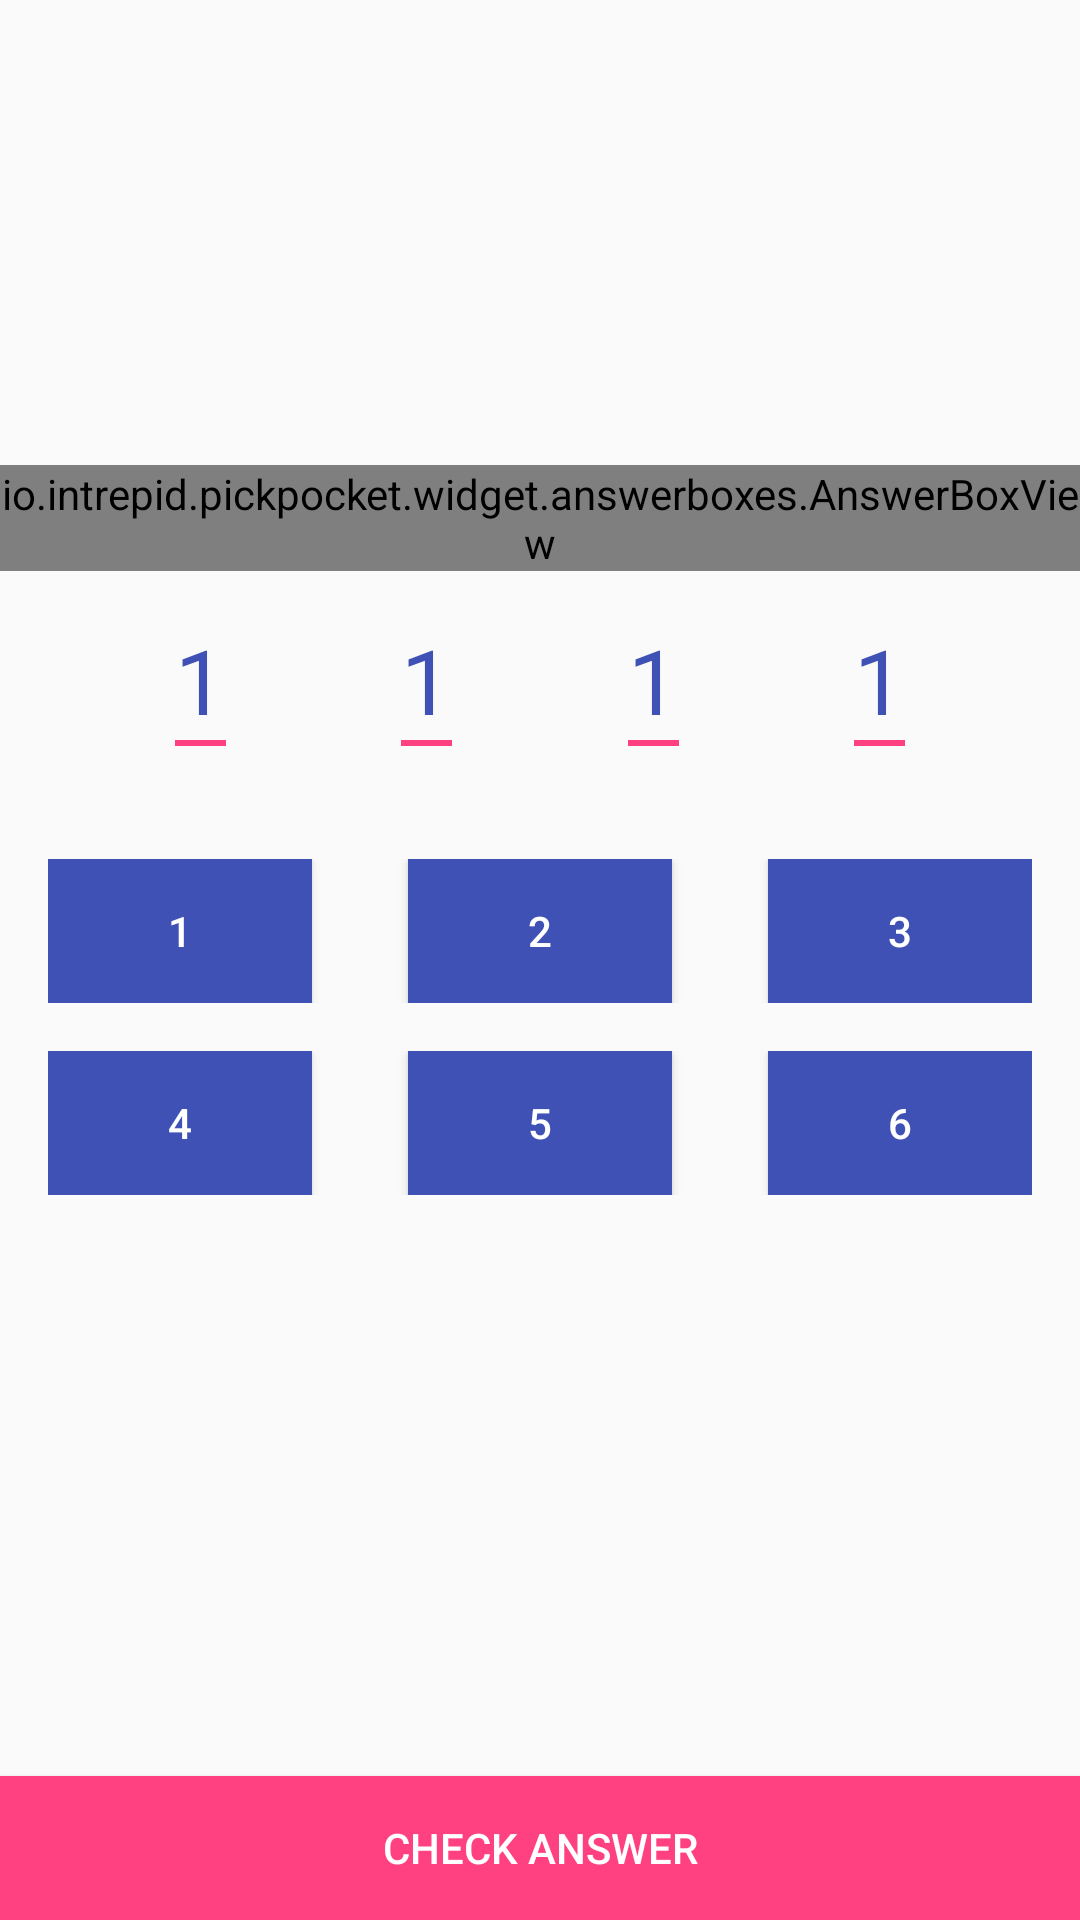

This screen was rendered from an Android layout file. Write that file and the resources it references.
<!-- AndroidManifest.xml: application theme AppTheme -->
<!-- res/layout/activity_code_breaker.xml -->
<?xml version="1.0" encoding="utf-8"?>
<android.support.v4.widget.DrawerLayout
    xmlns:android="http://schemas.android.com/apk/res/android"
    android:id="@+id/drawer_layout"
    android:layout_width="match_parent"
    android:layout_height="match_parent"
    >

    <android.support.constraint.ConstraintLayout
        xmlns:android="http://schemas.android.com/apk/res/android"
        xmlns:app="http://schemas.android.com/apk/res-auto"
        xmlns:tools="http://schemas.android.com/tools"
        android:id="@+id/activity_main"
        android:layout_width="match_parent"
        android:layout_height="match_parent"
        >
        <android.support.v7.widget.AppCompatCheckedTextView
            android:id="@+id/lock_icon"
            android:layout_width="137dp"
            android:layout_height="115dp"
            android:layout_marginBottom="16dp"
            android:layout_marginEnd="16dp"
            android:layout_marginStart="16dp"
            android:layout_marginTop="40dp"
            android:background="@drawable/toggle_lock"
            app:layout_constraintBottom_toBottomOf="parent"
            app:layout_constraintLeft_toLeftOf="parent"
            app:layout_constraintRight_toRightOf="parent"
            app:layout_constraintTop_toTopOf="parent"
            app:layout_constraintVertical_bias="0.0"
            />

        <io.intrepid.pickpocket.widget.answerboxes.AnswerBoxView
            android:id="@+id/answer_boxes"
            layout="@layout/answer_box_layout"
            android:layout_width="wrap_content"
            android:layout_height="wrap_content"
            app:layout_constraintLeft_toLeftOf="parent"
            app:layout_constraintRight_toRightOf="parent"
            app:layout_constraintTop_toBottomOf="@+id/lock_icon"
            />

        <include
            android:id="@+id/guess_layout"
            layout="@layout/guess_digit_layout"
            android:layout_width="0dp"
            android:layout_height="48dp"
            android:layout_marginTop="16dp"
            app:layout_constraintLeft_toLeftOf="@+id/answer_boxes"
            app:layout_constraintRight_toRightOf="@+id/answer_boxes"
            app:layout_constraintTop_toBottomOf="@+id/answer_boxes"
            />

        <include
            android:id="@+id/button_layout"
            layout="@layout/button_layout"
            android:layout_width="0dp"
            android:layout_height="wrap_content"
            android:layout_marginEnd="16dp"
            android:layout_marginStart="16dp"
            android:layout_marginTop="16dp"
            app:layout_constraintLeft_toLeftOf="parent"
            app:layout_constraintRight_toRightOf="parent"
            app:layout_constraintTop_toBottomOf="@+id/guess_layout"
            />

        <Button
            android:id="@+id/check_answer"
            android:layout_width="match_parent"
            android:layout_height="wrap_content"
            android:background="@color/colorAccent"
            android:text="@string/check_answer"
            android:textColor="@color/white"
            app:layout_constraintBottom_toBottomOf="parent"
            app:layout_constraintEnd_toEndOf="parent"
            app:layout_constraintStart_toStartOf="parent"
            tools:layout_editor_absoluteX="8dp"
            />

    </android.support.constraint.ConstraintLayout>

    <ScrollView
        android:id="@+id/scrollView"
        android:layout_width="100dp"
        android:layout_height="match_parent"
        android:layout_gravity="start|bottom"
        android:scrollbarThumbVertical="@android:color/transparent"
        >
        <LinearLayout
            android:id="@+id/left_drawer"
            android:layout_width="wrap_content"
            android:layout_height="wrap_content"
            android:orientation="vertical"
            >
        </LinearLayout>
    </ScrollView>

</android.support.v4.widget.DrawerLayout>
<!-- res/layout/answer_box_layout.xml (included above) -->
<?xml version="1.0" encoding="utf-8"?>
<LinearLayout xmlns:android="http://schemas.android.com/apk/res/android"
    android:id="@+id/answer_boxes"
    android:layout_width="match_parent"
    android:layout_height="48dp"
    android:gravity="center"
    android:orientation="horizontal">

    <io.intrepid.pickpocket.widget.AnswerCheckImageView
        android:id="@+id/answer_digit_one"
        style="@style/AnswerChecker" />

    <io.intrepid.pickpocket.widget.AnswerCheckImageView
        android:id="@+id/answer_digit_two"
        style="@style/AnswerChecker" />

    <io.intrepid.pickpocket.widget.AnswerCheckImageView
        android:id="@+id/answer_digit_three"
        style="@style/AnswerChecker" />

    <io.intrepid.pickpocket.widget.AnswerCheckImageView
        android:id="@+id/answer_digit_four"
        style="@style/AnswerChecker" />


</LinearLayout>
<!-- res/layout/guess_digit_layout.xml (included above) -->
<?xml version="1.0" encoding="utf-8"?>
<android.support.constraint.ConstraintLayout xmlns:android="http://schemas.android.com/apk/res/android"
                                             xmlns:app="http://schemas.android.com/apk/res-auto"
                                             xmlns:tools="http://schemas.android.com/tools"
                                             android:layout_width="match_parent"
                                             android:layout_height="wrap_content">

    <TextView
        android:id="@+id/guess_digit_one"
        style="@style/GuessText"
        android:layout_width="wrap_content"
        android:layout_height="wrap_content"
        app:layout_constraintEnd_toStartOf="@+id/guess_digit_two"
        app:layout_constraintStart_toStartOf="parent"
        app:layout_constraintTop_toTopOf="parent"
        tools:layout_editor_absoluteX="63dp"
        tools:text="1" />

    <TextView
        android:id="@+id/guess_digit_two"
        style="@style/GuessText"
        android:layout_width="wrap_content"
        android:layout_height="wrap_content"
        app:layout_constraintBottom_toBottomOf="@+id/guess_digit_one"
        app:layout_constraintEnd_toStartOf="@+id/guess_digit_three"
        app:layout_constraintStart_toEndOf="@id/guess_digit_one"
        app:layout_constraintTop_toTopOf="@+id/guess_digit_one"
        tools:layout_editor_absoluteX="143dp"
        tools:text="1" />

    <TextView
        android:id="@+id/guess_digit_three"
        style="@style/GuessText"
        android:layout_width="wrap_content"
        android:layout_height="wrap_content"
        app:layout_constraintBottom_toBottomOf="@+id/guess_digit_one"
        app:layout_constraintEnd_toStartOf="@+id/guess_digit_four"
        app:layout_constraintStart_toEndOf="@id/guess_digit_two"
        app:layout_constraintTop_toTopOf="@+id/guess_digit_one"
        tools:layout_editor_absoluteX="224dp"
        tools:text="1" />

    <TextView
        android:id="@+id/guess_digit_four"
        style="@style/GuessText"
        android:layout_width="wrap_content"
        android:layout_height="wrap_content"
        app:layout_constraintBottom_toBottomOf="@+id/guess_digit_one"
        app:layout_constraintEnd_toEndOf="parent"
        app:layout_constraintStart_toEndOf="@id/guess_digit_three"
        app:layout_constraintTop_toTopOf="@+id/guess_digit_one"
        tools:layout_editor_absoluteX="304dp"
        tools:text="1" />

    <View
        android:layout_width="0dp"
        android:layout_height="2dp"
        android:background="@color/colorAccent"
        app:layout_constraintEnd_toEndOf="@id/guess_digit_one"
        app:layout_constraintStart_toStartOf="@id/guess_digit_one"
        app:layout_constraintTop_toBottomOf="@+id/guess_digit_one"
        tools:layout_editor_absoluteX="63dp" />

    <View
        android:layout_width="0dp"
        android:layout_height="2dp"
        android:background="@color/colorAccent"
        app:layout_constraintEnd_toEndOf="@id/guess_digit_two"
        app:layout_constraintStart_toStartOf="@id/guess_digit_two"
        app:layout_constraintTop_toBottomOf="@+id/guess_digit_one"
        tools:layout_editor_absoluteX="143dp" />

    <View
        android:layout_width="0dp"
        android:layout_height="2dp"
        android:background="@color/colorAccent"
        app:layout_constraintEnd_toEndOf="@id/guess_digit_three"
        app:layout_constraintStart_toStartOf="@id/guess_digit_three"
        app:layout_constraintTop_toBottomOf="@+id/guess_digit_one"
        tools:layout_editor_absoluteX="224dp" />

    <View
        android:layout_width="0dp"
        android:layout_height="2dp"
        android:background="@color/colorAccent"
        app:layout_constraintEnd_toEndOf="@id/guess_digit_four"
        app:layout_constraintStart_toStartOf="@id/guess_digit_four"
        app:layout_constraintTop_toBottomOf="@+id/guess_digit_one"
        tools:layout_editor_absoluteX="304dp" />

</android.support.constraint.ConstraintLayout>
<!-- res/layout/button_layout.xml (included above) -->
<?xml version="1.0" encoding="utf-8"?>
<LinearLayout xmlns:android="http://schemas.android.com/apk/res/android"
              android:orientation="vertical"
              android:layout_width="match_parent"
              android:layout_height="match_parent">

    <LinearLayout
        android:layout_marginTop="16dp"
        android:layout_width="match_parent"
        android:layout_height="wrap_content"
        android:orientation="horizontal">

        <Button
            android:id="@+id/button_one"
            android:layout_width="wrap_content"
            android:layout_height="wrap_content"
            android:text="@string/_1"
            android:layout_weight="1"
            style="@style/RoundButton"/>

        <Button
            android:id="@+id/button_two"
            android:layout_width="wrap_content"
            android:layout_height="wrap_content"
            android:layout_marginStart="32dp"
            android:layout_marginEnd="32dp"
            android:text="@string/_2"
            android:layout_weight="1"
            style="@style/RoundButton"/>

        <Button
            android:id="@+id/button_three"
            android:layout_width="wrap_content"
            android:layout_height="wrap_content"
            android:text="@string/_3"
            android:layout_weight="1"
            style="@style/RoundButton"/>

    </LinearLayout>

    <LinearLayout
        android:layout_marginTop="16dp"
        android:layout_width="match_parent"
        android:layout_height="wrap_content"
        android:orientation="horizontal">

        <Button
            android:id="@+id/button_four"
            android:layout_width="wrap_content"
            android:layout_height="wrap_content"
            android:text="@string/_4"
            android:layout_weight="1"
            style="@style/RoundButton"/>

        <Button
            android:id="@+id/button_five"
            android:layout_width="wrap_content"
            android:layout_height="wrap_content"
            android:layout_marginStart="32dp"
            android:layout_marginEnd="32dp"
            android:text="@string/_5"
            android:layout_weight="1"
            style="@style/RoundButton"/>

        <Button
            android:id="@+id/button_six"
            android:layout_width="wrap_content"
            android:layout_height="wrap_content"
            android:text="@string/_6"
            android:layout_weight="1"
            style="@style/RoundButton"/>

    </LinearLayout>
</LinearLayout>
<!-- resources referenced by this layout -->
<resources>
  <color name="colorAccent">#FF4081</color>
  <color name="white">#FFFFFF</color>
  <!-- drawable toggle_lock (drawable) -->
  <?xml version="1.0" encoding="utf-8"?>
  <selector xmlns:android="http://schemas.android.com/apk/res/android">
      <item android:drawable="@drawable/ic_lock_black_24px" android:state_checked="false"/>
      <item android:drawable="@drawable/ic_lock_open_black_24px" android:state_checked="true"/>
  </selector>
  <string name="_1">1</string>
  <string name="_2">2</string>
  <string name="_3">3</string>
  <string name="_4">4</string>
  <string name="_5">5</string>
  <string name="_6">6</string>
  <string name="check_answer">Check Answer</string>
  <style name="AnswerChecker">
          <item name="android:layout_height">50dp</item>
          <item name="android:layout_width">50dp</item>
          <item name="android:layout_marginStart">8dp</item>
          <item name="android:layout_marginEnd">8dp</item>
      </style>
  <style name="GuessText">
          <item name="android:textSize">30sp</item>
          <item name="android:textColor">@color/colorPrimary</item>
      </style>
  <style name="RoundButton">
          <item name="android:background">@drawable/button_color</item>
          <item name="android:textColor">@color/white</item>
          <item name="android:clickable">true</item>
      </style>
  <style name="AppTheme" parent="Theme.AppCompat.Light.DarkActionBar">
          
          <item name="colorPrimary">@color/colorPrimary</item>
          <item name="colorPrimaryDark">@color/colorPrimaryDark</item>
          <item name="colorAccent">@color/colorAccent</item>
      </style>
  <color name="colorPrimary">#3F51B5</color>
  <!-- drawable button_color (drawable) -->
  <?xml version="1.0" encoding="utf-8"?>
  <selector xmlns:android="http://schemas.android.com/apk/res/android">
      <item android:drawable="@color/colorPrimary" android:state_pressed="false"/>
      <item android:drawable="@color/colorAccent" android:state_pressed="true"/>
  </selector>
  <color name="colorPrimaryDark">#303F9F</color>
</resources>
